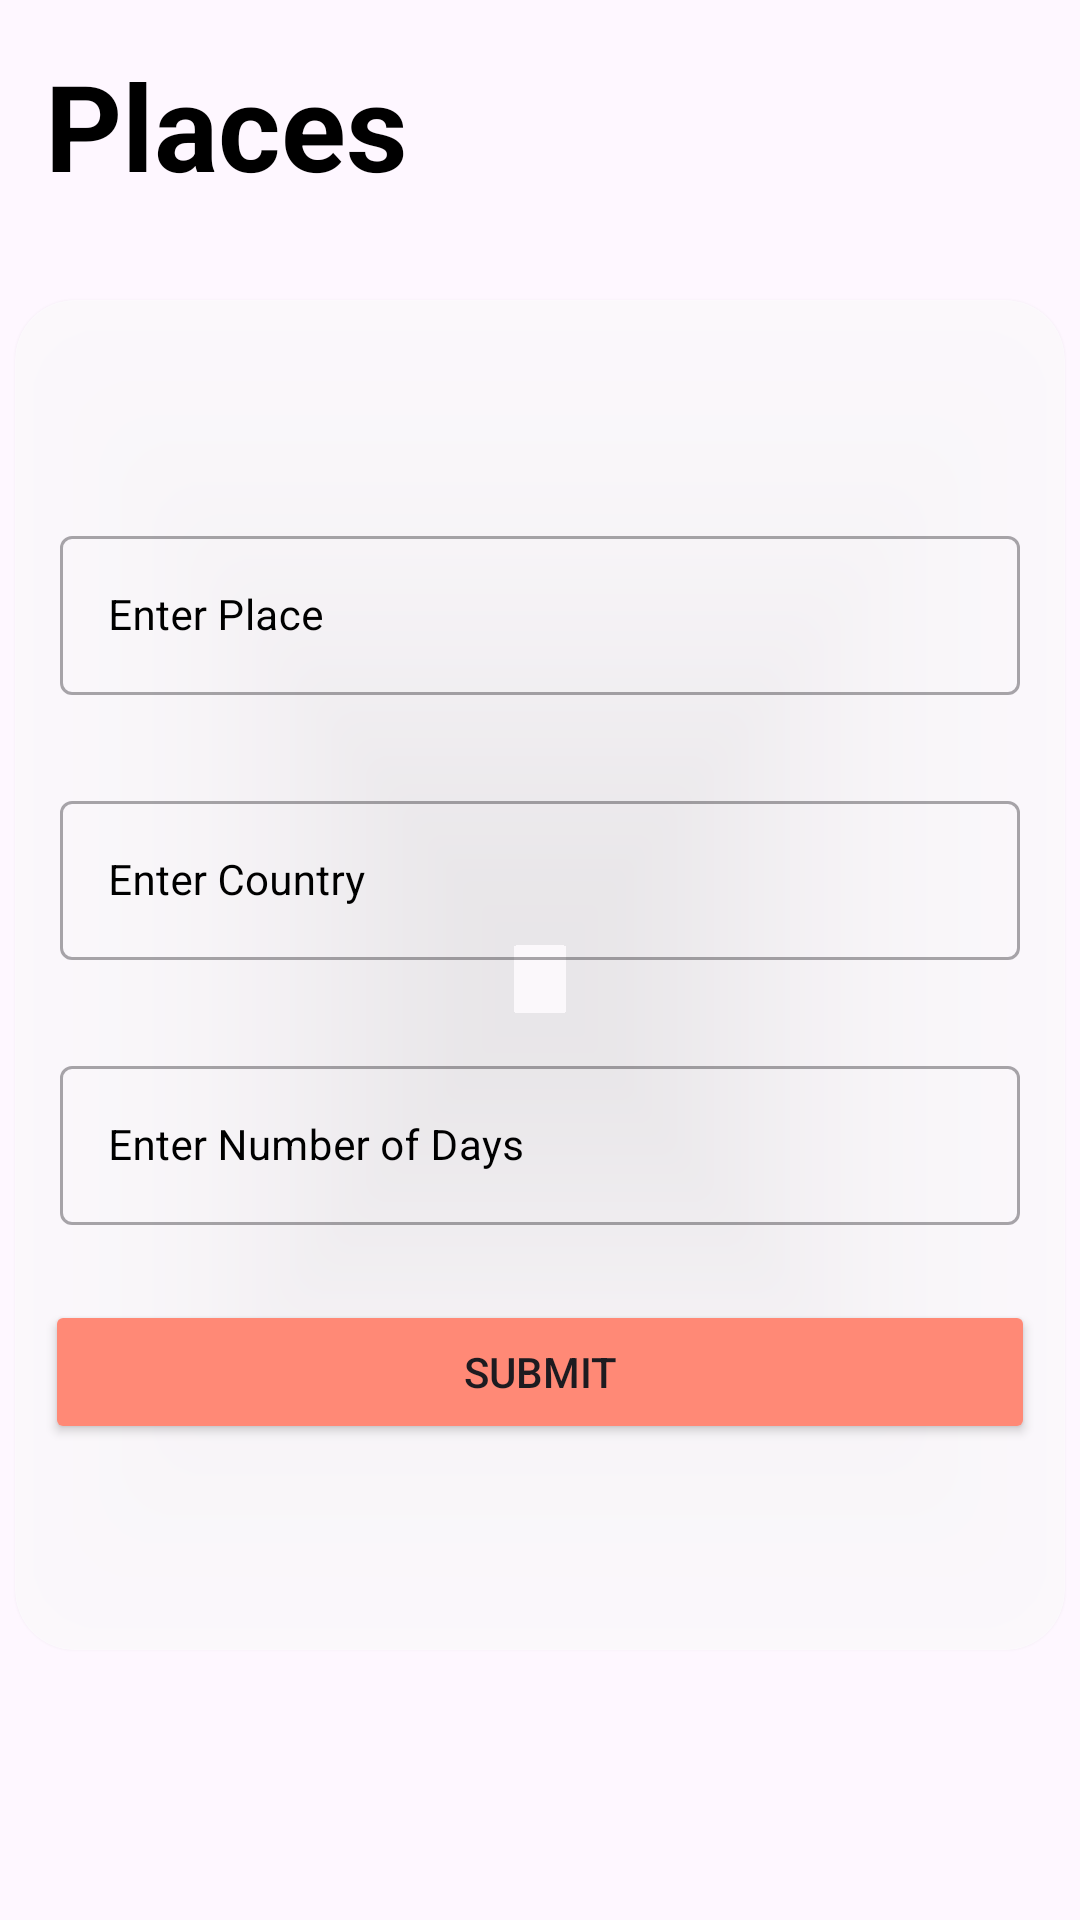

Reconstruct the res/layout file that produces this screen, plus the resources it refers to.
<!-- AndroidManifest.xml: application theme Theme.Group_Assignment -->
<!-- res/layout/fragment_places.xml -->
<?xml version="1.0" encoding="utf-8"?>
<LinearLayout xmlns:android="http://schemas.android.com/apk/res/android"
    xmlns:app="http://schemas.android.com/apk/res-auto"
    android:layout_width="match_parent"
    android:layout_height="match_parent"
    android:orientation="vertical"
    android:background="@drawable/background">

    <TextView
        android:id="@+id/tittleplc"
        android:layout_width="match_parent"
        android:layout_height="70dp"
        android:layout_gravity="center"
        android:layout_marginStart="15dp"
        android:layout_marginTop="15dp"
        android:layout_marginEnd="15dp"
        android:layout_marginBottom="15dp"
        android:text="Places"
        android:textColor="@color/black"
        android:textSize="40dp"
        android:textStyle="bold" />

    <androidx.cardview.widget.CardView
        android:layout_width="350dp"
        android:layout_height="450dp"
        android:layout_gravity="center"
        app:cardBackgroundColor="#99FFFFFF"
        app:cardCornerRadius="20dp"
       >

        <LinearLayout
            android:layout_width="match_parent"
            android:layout_height="match_parent"
            android:orientation="vertical"
            android:gravity="center">

            <com.google.android.material.textfield.TextInputLayout
            style="@style/Widget.MaterialComponents.TextInputLayout.OutlinedBox"
            android:id="@+id/idTILPlace"
            android:layout_width="match_parent"
            android:layout_height="wrap_content"
            android:layout_margin="10dp"
            android:hint="Enter Place"
            android:padding="5dp"
            android:textColorHint="@color/black"
            app:hintTextColor="@color/black">

            <com.google.android.material.textfield.TextInputEditText
                android:id="@+id/place"
                android:layout_width="match_parent"
                android:layout_height="match_parent"
                android:ems="10"
                android:importantForAutofill="no"
                android:inputType="textPersonName"
                android:textColor="@color/black"
                android:textColorHint="@color/black"
                android:textSize="14sp" />
        </com.google.android.material.textfield.TextInputLayout>
            <com.google.android.material.textfield.TextInputLayout
                style="@style/Widget.MaterialComponents.TextInputLayout.OutlinedBox"
                android:id="@+id/idTILCountry"
                android:layout_width="match_parent"
                android:layout_height="wrap_content"
                android:layout_margin="10dp"
                android:hint="Enter Country"
                android:padding="5dp"
                android:textColorHint="@color/black"
                app:hintTextColor="@color/black">

                <com.google.android.material.textfield.TextInputEditText
                    android:id="@+id/country"
                    android:layout_width="match_parent"
                    android:layout_height="match_parent"
                    android:ems="10"
                    android:importantForAutofill="no"
                    android:inputType="textPersonName"
                    android:textColor="@color/black"
                    android:textColorHint="@color/black"
                    android:textSize="14sp" />
            </com.google.android.material.textfield.TextInputLayout>
            <com.google.android.material.textfield.TextInputLayout
                style="@style/Widget.MaterialComponents.TextInputLayout.OutlinedBox"
                android:id="@+id/idTILDays"
                android:layout_width="match_parent"
                android:layout_height="wrap_content"
                android:layout_margin="10dp"
                android:hint="Enter Number of Days"
                android:padding="5dp"
                android:textColorHint="@color/black"
                app:hintTextColor="@color/black">

                <com.google.android.material.textfield.TextInputEditText
                    android:id="@+id/days"
                    android:layout_width="match_parent"
                    android:layout_height="match_parent"
                    android:ems="10"
                    android:importantForAutofill="no"
                    android:inputType="textPersonName"
                    android:textColor="@color/black"
                    android:textColorHint="@color/black"
                    android:textSize="14sp" />
            </com.google.android.material.textfield.TextInputLayout>

            <Button
                android:id="@+id/itebtn"
                android:layout_width="match_parent"
                android:layout_height="wrap_content"
                android:text="Submit"
                android:layout_margin="10dp"
                android:backgroundTint="@color/purple"/>

        </LinearLayout>
    </androidx.cardview.widget.CardView>

</LinearLayout>
<!-- resources referenced by this layout -->
<resources>
  <color name="black">#FF000000</color>
  <color name="purple">#FF8976</color>
  <style name="Theme.Group_Assignment" parent="Theme.Material3.Light.NoActionBar">
          
          <item name="colorPrimary">@color/purple</item>
          <item name="colorPrimaryDark">@color/purple_700</item>
          <item name="colorAccent">@color/teal_200</item>
          
      </style>
  <color name="purple_700">#FF3700B3</color>
  <color name="teal_200">#FF03DAC5</color>
</resources>
